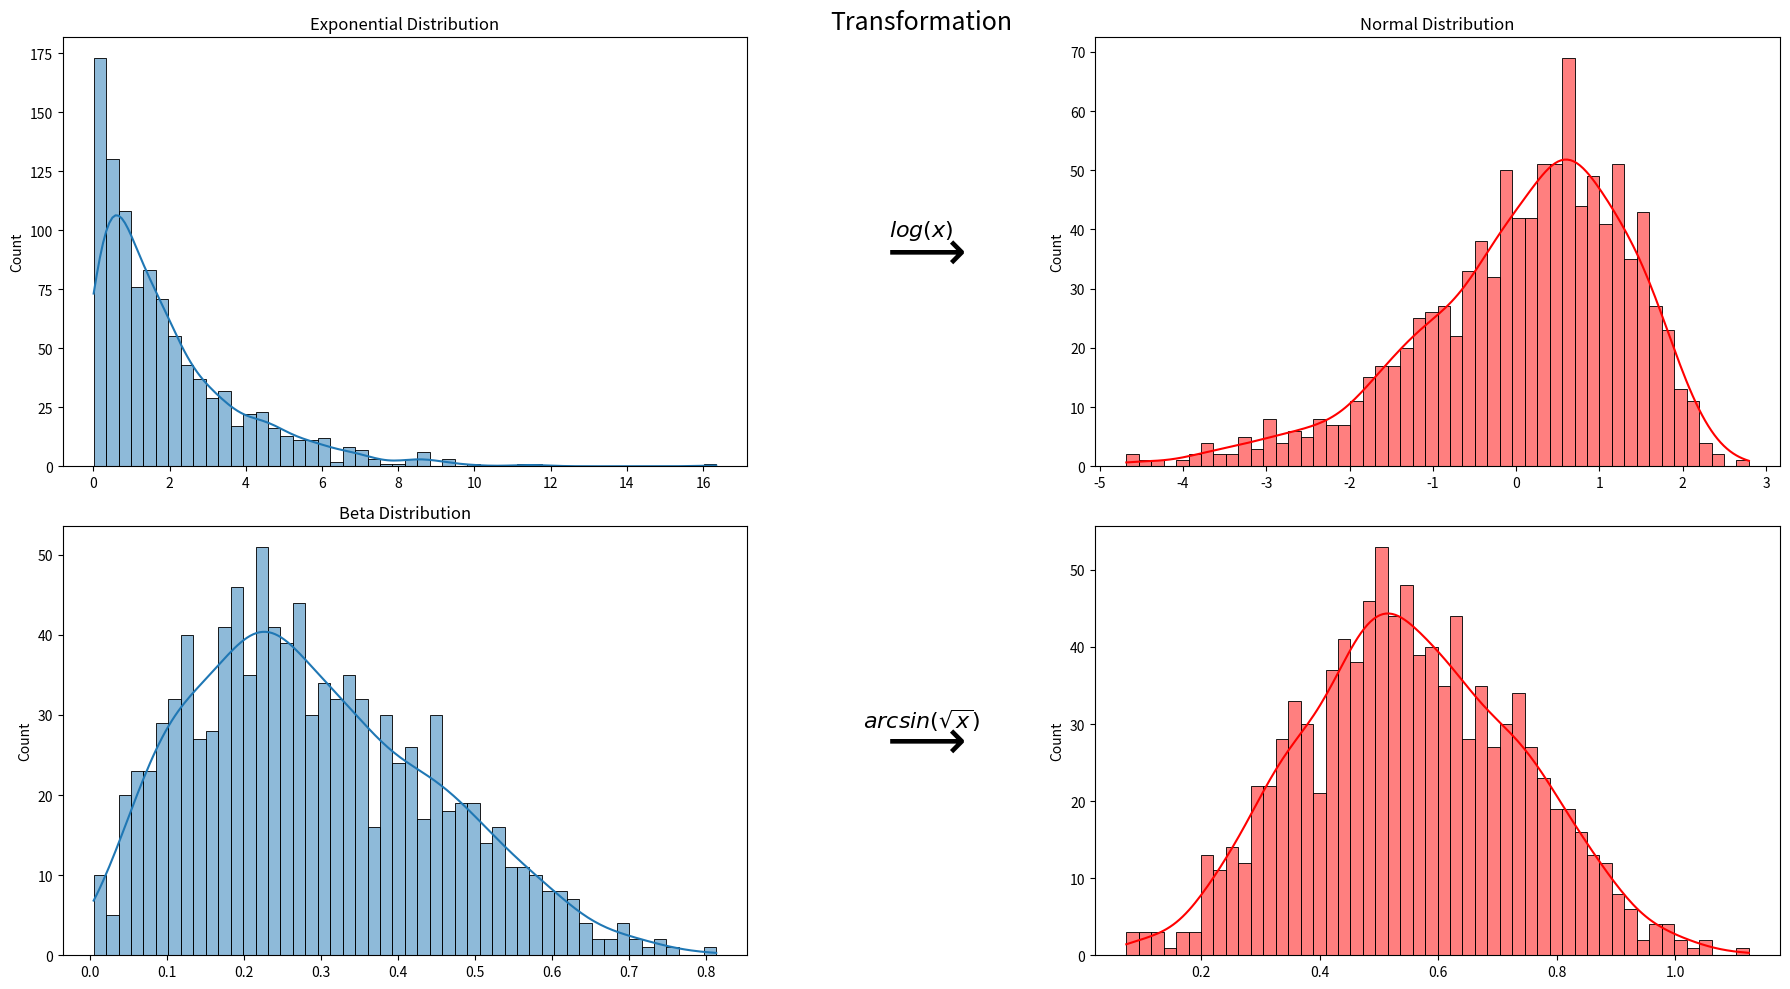

Here is the Python script that generated this plot:
import numpy as np
import matplotlib.pyplot as plt
import seaborn as sns
from scipy import stats

# Set random seed for reproducibility
np.random.seed(42)

# Generate data for each distribution
exponential_data = np.random.exponential(scale=2, size=1000)
beta_data = np.random.beta(a=2, b=5, size=1000)

# Define subplots with adjusted width ratios
fig, axes = plt.subplots(nrows=2, ncols=3, figsize=(18, 10),
                         gridspec_kw={'width_ratios': [3, 1, 3]})
fig.subplots_adjust(hspace=0.4, wspace=0.4)

# Function to create subplots with transformation


def plot_transformation(ax, data, transformation, title):
    transformed_data = transformation(data)
    sns.histplot(data, kde=True, ax=ax[0],
                 label='Original Data', alpha=0.5, bins=50)
    sns.histplot(transformed_data, kde=True, color='red',
                 ax=ax[2], label='Transformed Data', alpha=0.5, bins=50)
    ax[0].set_title(f"{title} Distribution")
    ax[2].set_title("Normal Distribution")
    ax[1].set_title("Transformation", fontsize=18)
    ax[1].set_xticks([])
    ax[1].set_yticks([])


# Exponential - Log Transformation
plot_transformation(
    axes[0],
    exponential_data,
    np.log,
    'Exponential'
)

# Empty subplot with formula
axes[0, 1].axis('off')
axes[0, 1].text(0.5, 0.55, r'$log(x)$', horizontalalignment='center',
                verticalalignment='center', fontsize=16)
axes[0, 1].text(0.5, 0.5, r"$\longrightarrow$",
                horizontalalignment='center', verticalalignment='center', fontsize=40)

# Beta - Arcsine Transformation
plot_transformation(
    axes[1],
    beta_data,
    lambda x: np.arcsin(np.sqrt(x)),
    'Beta'
)

# Empty subplot with formula
axes[1, 1].axis('off')
axes[1, 1].text(
    0.5, 0.55, r'$arcsin(\sqrt{x})$', horizontalalignment='center', verticalalignment='center', fontsize=16)
axes[1, 1].text(0.5, 0.5, r"$\longrightarrow$",
                horizontalalignment='center', verticalalignment='center', fontsize=40)

axes[1, 1].set_title("")
axes[1, 2].set_title("")

plt.tight_layout()
plt.show()
